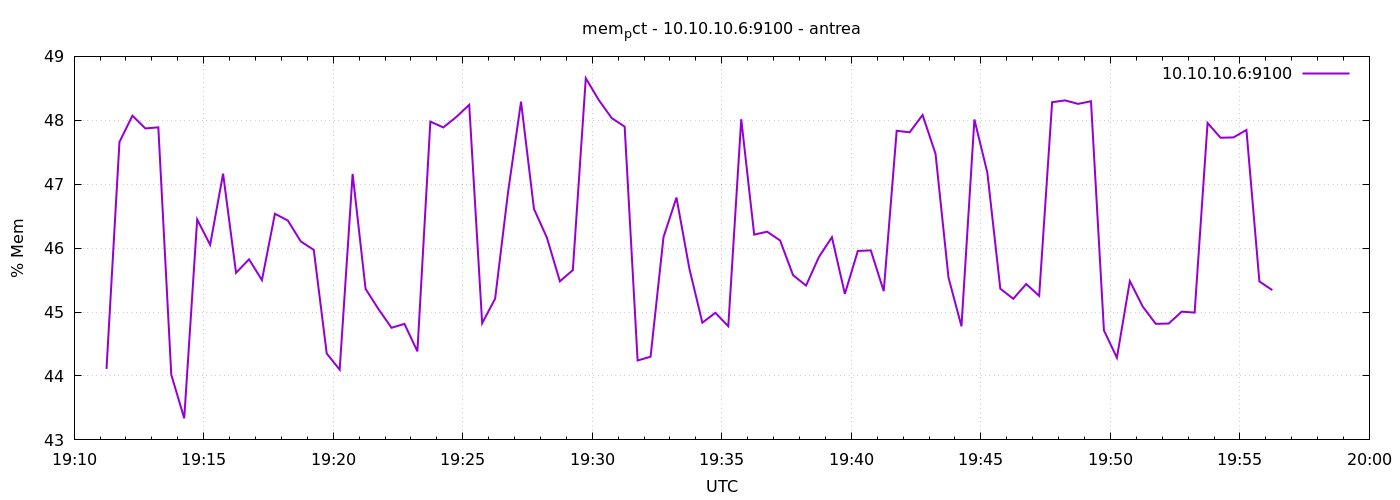

Values plotted in this chart, from the file beside it:
1777317075	44.10994568551464
1777317105	47.66
1777317135	48.07
1777317165	47.87
1777317195	47.89
1777317225	44.02
1777317255	43.34
1777317285	46.45
1777317315	46.05
1777317345	47.16
1777317375	45.61
1777317405	45.82
1777317435	45.5
1777317465	46.54
1777317495	46.43
1777317525	46.1
1777317555	45.97
1777317585	44.35
1777317615	44.1
1777317645	47.16
1777317675	45.36
1777317705	45.04
1777317735	44.75
1777317765	44.82
1777317795	44.38
1777317825	47.98
1777317855	47.89
1777317885	48.05
1777317915	48.24
1777317945	44.83
1777317975	45.21
1777318005	46.88
1777318035	48.29
1777318065	46.61
1777318095	46.16
1777318125	45.48
1777318155	45.66
1777318185	48.66
1777318215	48.32
1777318245	48.03
1777318275	47.9
1777318305	44.24
1777318335	44.3
1777318365	46.17
1777318395	46.79
1777318425	45.68
1777318455	44.83
1777318485	44.99
1777318515	44.78
1777318545	48.02
1777318575	46.21
1777318605	46.26
1777318635	46.12
1777318665	45.58
1777318695	45.41
1777318725	45.86
1777318755	46.17
1777318785	45.28
1777318815	45.96
1777318845	45.97
1777318875	45.33
... 30 more rows
